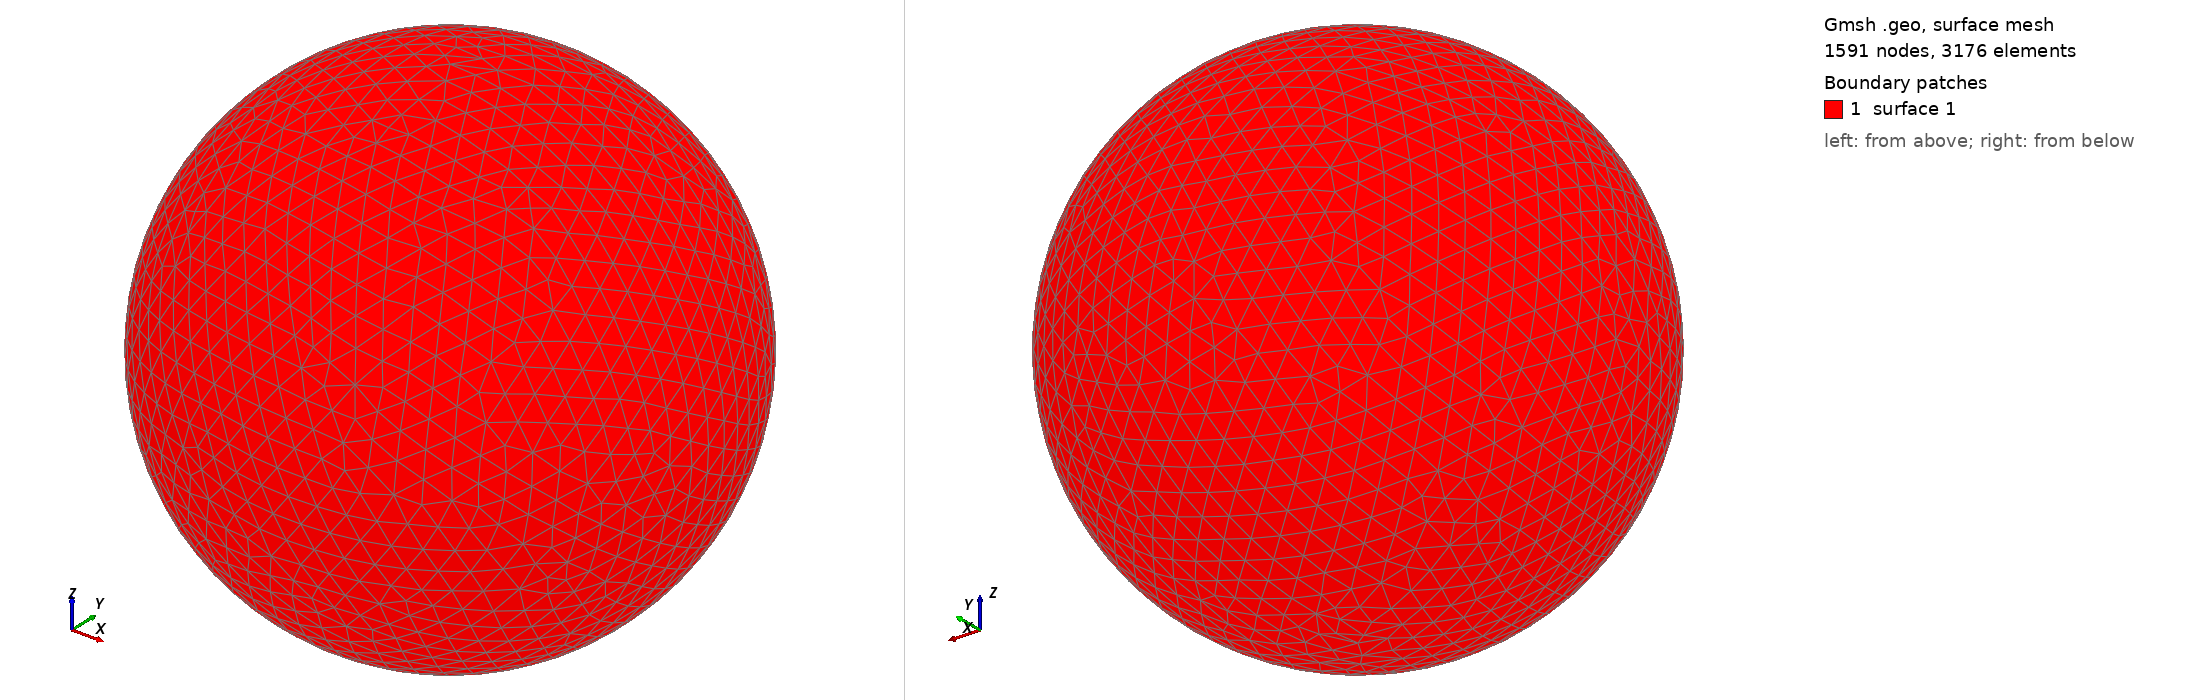

Gmsh geometry script, surface-meshed: 1591 nodes, 3176 surface elements. Boundary patches (legend numbers): 1 surface 1. Left view from above one corner, right view from below the opposite corner. The script declares no physical surfaces, so the legend lists its geometric surfaces. The drawing asked Gmsh for element sizes between 1% and 20% of the model's largest extent; the script's own settings can give other sizes.

=== shot2664.geo (drawn) ===
SetFactory("OpenCASCADE");
Point(1) = {0,0,0,0};
Sphere(1) = {0,0,0,0.69670000};
MeshSize{ PointsOf{ Surface{:}; } } = 0.069670000;
Mesh.ElementOrder=1;
Mesh.Format=39;
